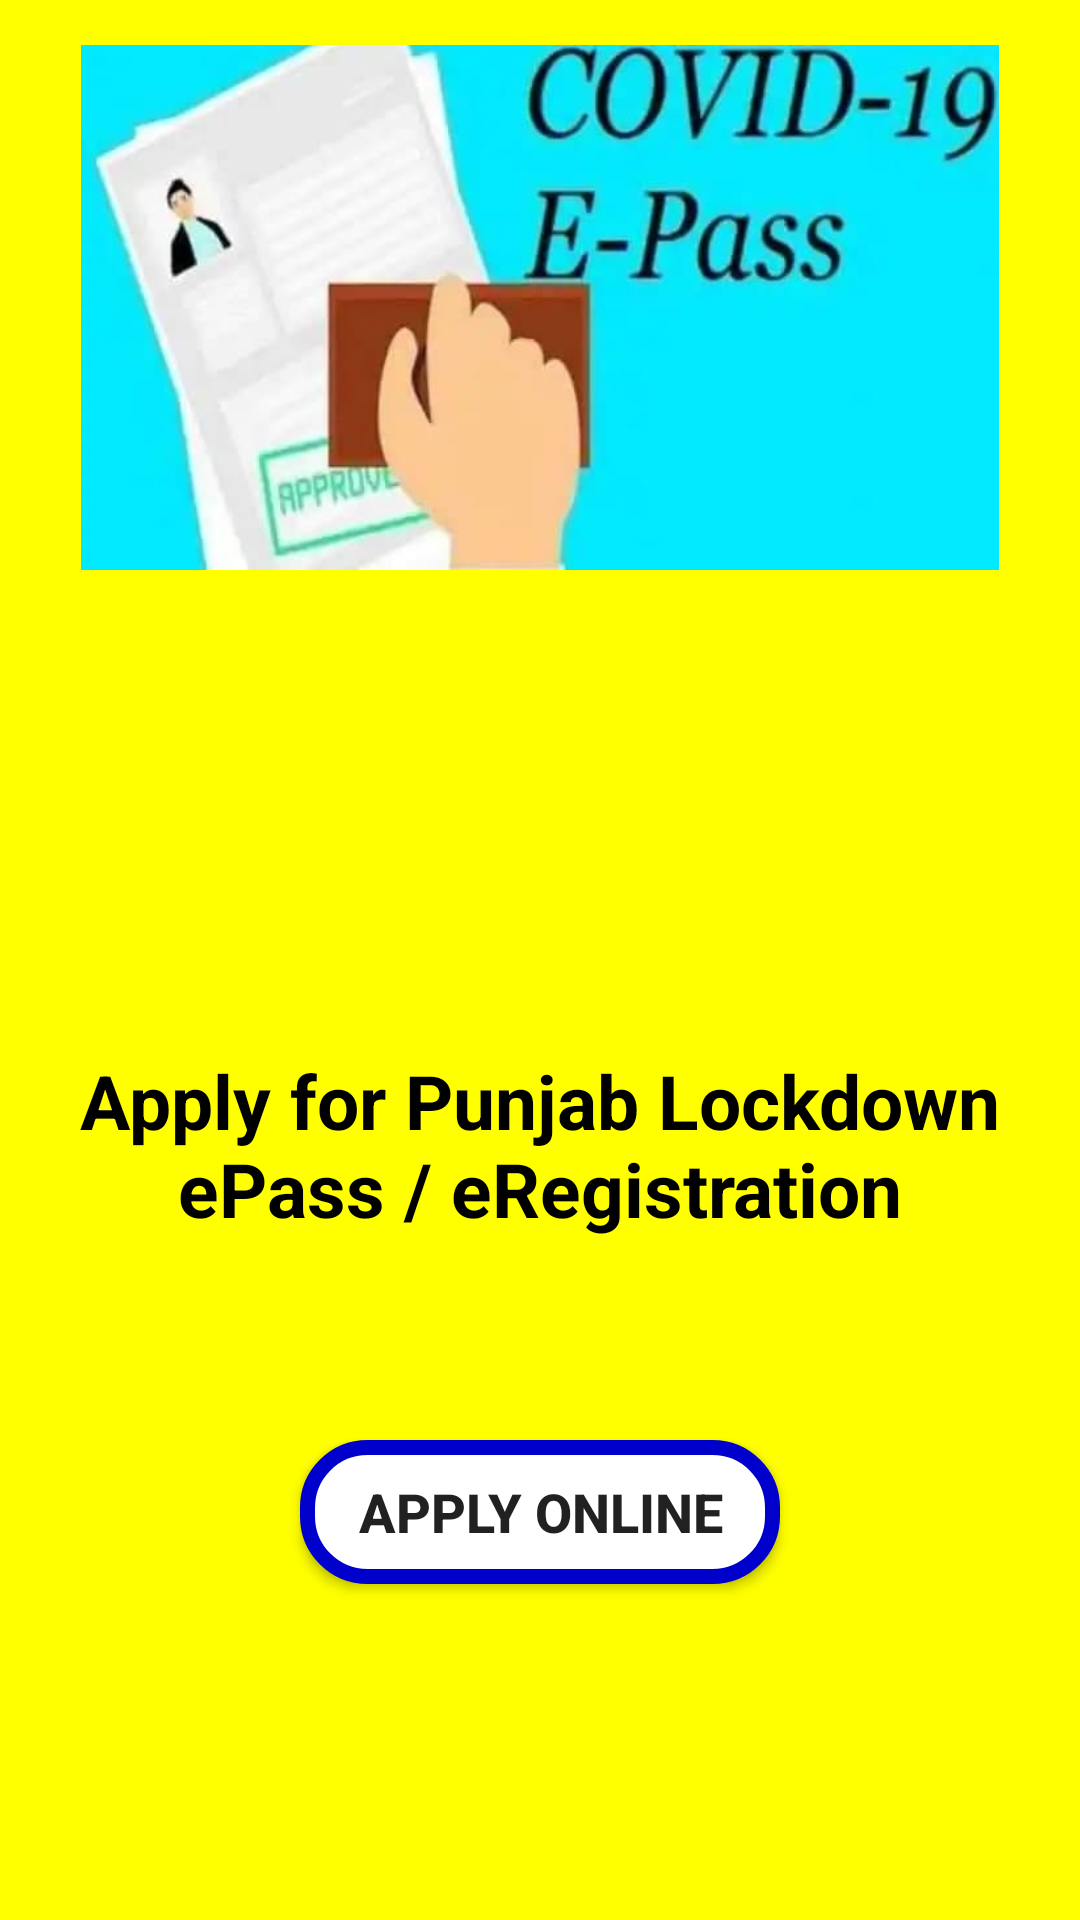

This screen was rendered from an Android layout file. Write that file and the resources it references.
<!-- AndroidManifest.xml: application theme Theme.Covid19LiveTracker -->
<!-- res/layout/activity_firstpass.xml -->
<?xml version="1.0" encoding="utf-8"?>
<RelativeLayout xmlns:android="http://schemas.android.com/apk/res/android"
    xmlns:app="http://schemas.android.com/apk/res-auto"
    xmlns:tools="http://schemas.android.com/tools"
    android:layout_width="match_parent"
    android:layout_height="wrap_content"
    android:background="@color/yellow"
    tools:context=".firstpass">


    <ImageView
        android:layout_width="match_parent"
        android:layout_height="wrap_content"
        android:layout_marginLeft="15dp"
        android:layout_marginTop="15dp"
        android:layout_marginRight="15dp"
        android:layout_marginBottom="450dp"
        android:src="@drawable/epaas" />

    <TextView
        android:id="@+id/textView4"
        android:layout_width="wrap_content"
        android:layout_height="wrap_content"
        android:layout_marginLeft="15dp"
        android:layout_marginTop="350dp"
        android:layout_marginRight="15dp"
        android:gravity="center_horizontal"
        android:text="Apply for Punjab Lockdown ePass / eRegistration"
        android:textColor="@color/black"
        android:textSize="25dp"
        android:textStyle="bold" />

    <Button
        android:id="@+id/btn1"
        android:layout_width="match_parent"
        android:layout_height="wrap_content"
        android:layout_marginLeft="100dp"
        android:layout_marginTop="480dp"
        android:layout_marginRight="100dp"
        android:background="@drawable/backwhite"
        android:gravity="center"
        android:text="Apply Online"


        android:textSize="18dp"
        android:textStyle="bold" />





    <ImageView
        android:id="@+id/ivNext1"
        android:layout_width="150dp"
        android:layout_height="100dp"
        android:layout_marginLeft="280dp"
        android:layout_marginTop="600dp"
        android:clickable="true"
        android:foregroundGravity="center_horizontal"
        android:rotation="0"
        app:srcCompat="@drawable/next" />

    <ImageView
        android:id="@+id/ivBack1"
        android:layout_width="150dp"
        android:layout_height="100dp"
        android:layout_marginLeft="-15dp"
        android:layout_marginTop="600dp"
        android:clickable="true"
        android:foregroundGravity="center_horizontal"
        android:rotation="180"
        app:srcCompat="@drawable/next" />

</RelativeLayout>
<!-- resources referenced by this layout -->
<resources>
  <color name="black">#FF000000</color>
  <color name="yellow">#ffff00</color>
  <!-- drawable backwhite (drawable) -->
  <?xml version="1.0" encoding="utf-8"?>
  <shape xmlns:android="http://schemas.android.com/apk/res/android">
  
      <stroke
          android:width="5dp"
          android:color="	#0000CD"/>
      <solid
          android:color=" #FFFFFF "/>
      <corners
          android:radius="20dp"/>
  </shape>
  <!-- drawable epaas: jpg bitmap (drawable-v24, 16684 bytes) -->
  <style name="Theme.Covid19LiveTracker" parent="Theme.AppCompat.Light.DarkActionBar">
          
          <item name="colorPrimary">@color/purple_500</item>
          <item name="colorPrimaryVariant">@color/purple_700</item>
          <item name="colorOnPrimary">@color/white</item>
          
          <item name="colorSecondary">@color/teal_200</item>
          <item name="colorSecondaryVariant">@color/teal_700</item>
          <item name="colorOnSecondary">@color/black</item>
          
          <item name="android:statusBarColor" tools:targetApi="l">?attr/colorPrimaryVariant</item>
          
      </style>
  <color name="purple_500">#FF6200EE</color>
  <color name="purple_700">#FF3700B3</color>
  <color name="white">#FFFFFFFF</color>
  <color name="teal_200">#FF03DAC5</color>
  <color name="teal_700">#FF018786</color>
</resources>
